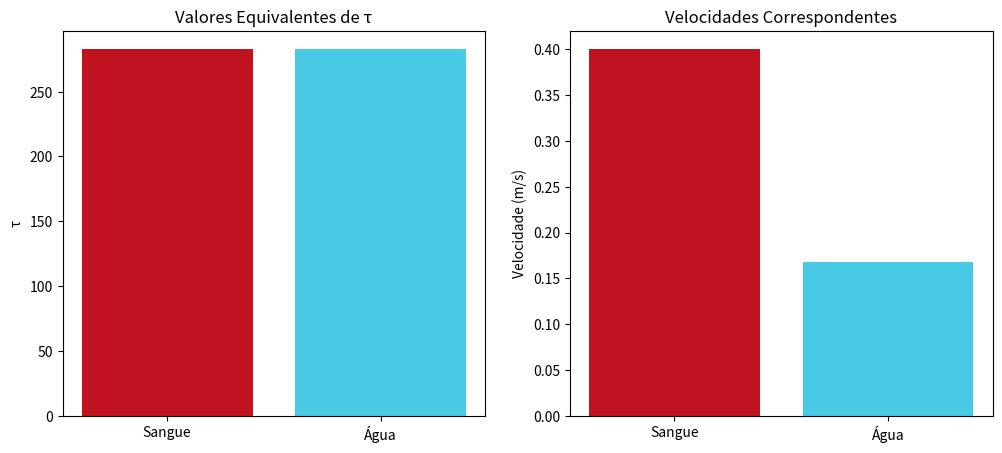

Write the Python code that produced this figure.
import numpy as np
import matplotlib.pyplot as plt

def calculate_tau(rho, mu, v, L):
    """
    Calcula o parâmetro τ (Tetra) para um fluido.
    
    Args:
        rho: densidade (kg/m³)
        mu: viscosidade dinâmica (Pa·s)
        v: velocidade característica (m/s)
        L: comprimento característico (m)
    
    Returns:
        Valor de τ (adimensional)
    """
    Re = (rho * v * L) / mu  # Número de Reynolds
    tau = Re * v             # τ = Re * v
    return tau

def find_equivalent_velocity(tau_target, rho, mu, L):
    """
    Encontra a velocidade necessária para atingir um τ desejado.
    
    Args:
        tau_target: valor de τ desejado
        rho, mu, L: propriedades do fluido-alvo
    
    Returns:
        Velocidade equivalente (m/s)
    """
    return np.sqrt((tau_target * mu) / (rho * L))

# Exemplo: Fazendo água simular sangue
if __name__ == "__main__":
    # Propriedades do sangue (artéria com estenose)
    rho_blood = 1060    # kg/m³
    mu_blood = 0.003    # Pa·s
    v_blood = 0.4       # m/s
    L_blood = 0.005     # m (escala de estenose)
    
    # Calcula τ do sangue
    tau_blood = calculate_tau(rho_blood, mu_blood, v_blood, L_blood)
    print(f"τ do sangue: {tau_blood:.2f}")
    
    # Propriedades da água
    rho_water = 1000    # kg/m³
    mu_water = 0.001    # Pa·s
    L_water = 0.01      # m (tubo padrão)
    
    # Encontra velocidade da água para τ equivalente
    v_water = find_equivalent_velocity(tau_blood, rho_water, mu_water, L_water)
    print(f"Velocidade da água necessária: {v_water:.2f} m/s")
    
    # Visualização
    fluids = ['Sangue', 'Água']
    tau_values = [tau_blood, tau_blood]
    velocities = [v_blood, v_water]
    
    fig, (ax1, ax2) = plt.subplots(1, 2, figsize=(12, 5))
    
    ax1.bar(fluids, tau_values, color=['#c1121f', '#48cae4'])
    ax1.set_title('Valores Equivalentes de τ')
    ax1.set_ylabel('τ')
    
    ax2.bar(fluids, velocities, color=['#c1121f', '#48cae4'])
    ax2.set_title('Velocidades Correspondentes')
    ax2.set_ylabel('Velocidade (m/s)')
    
    plt.savefig('tau_equivalence.png', dpi=300)
    plt.show()